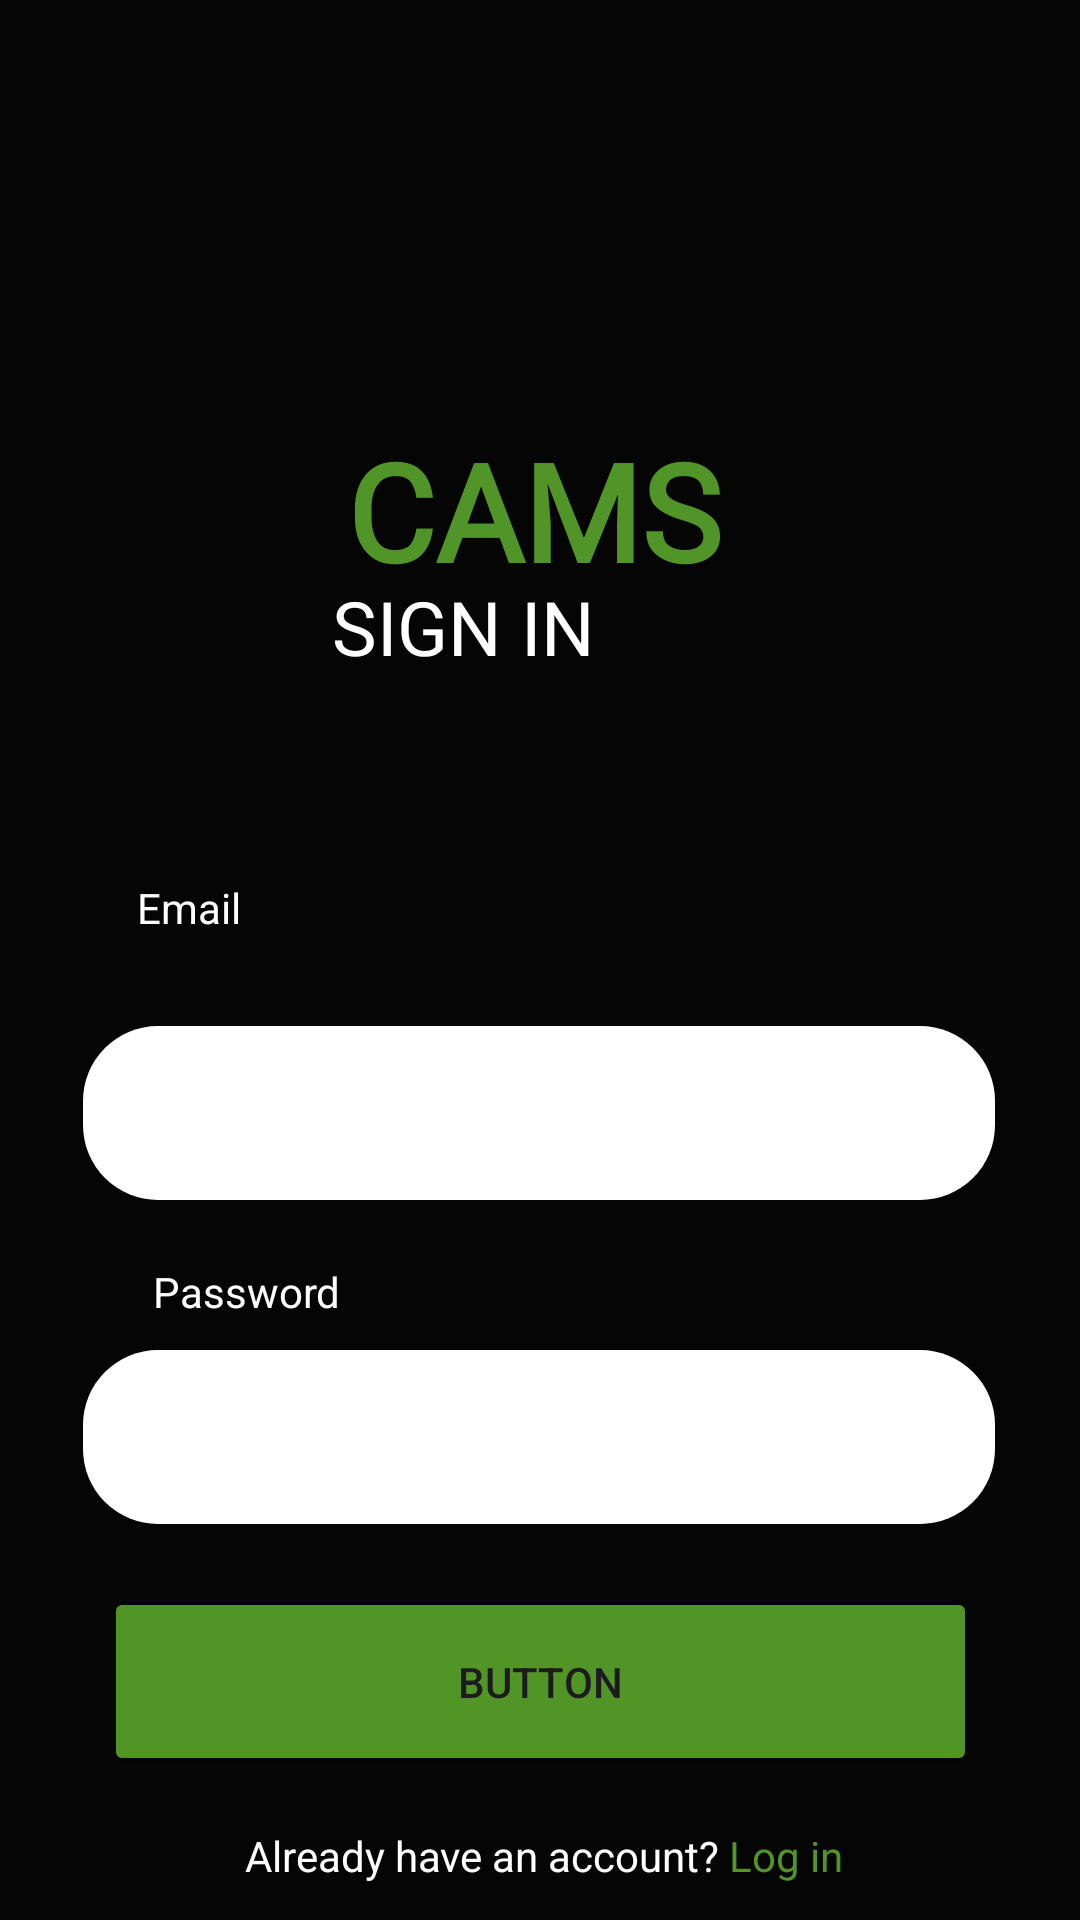

Reconstruct the res/layout file that produces this screen, plus the resources it refers to.
<!-- AndroidManifest.xml: application theme Theme.Cams -->
<!-- res/layout/activity_sign_up.xml -->
<?xml version="1.0" encoding="utf-8"?>
<androidx.constraintlayout.widget.ConstraintLayout xmlns:android="http://schemas.android.com/apk/res/android"
    xmlns:app="http://schemas.android.com/apk/res-auto"
    xmlns:tools="http://schemas.android.com/tools"
    android:layout_width="match_parent"
    android:layout_height="match_parent"
    android:background="#040504"
    tools:context=".SignUp">

    <Button
        android:id="@+id/SignInButton"
        android:layout_width="291dp"
        android:layout_height="63dp"
        android:layout_marginBottom="48dp"
        android:backgroundTint="#519527"
        android:text="Button"
        android:textColorHighlight="#000000"
        android:textColorLink="#040303"
        app:layout_constraintBottom_toBottomOf="parent"
        app:layout_constraintEnd_toEndOf="parent"
        app:layout_constraintStart_toStartOf="parent"
        app:strokeColor="#000000" />

    <ImageView
        android:id="@+id/imageView2"
        android:layout_width="415dp"
        android:layout_height="433dp"
        android:adjustViewBounds="false"
        android:backgroundTintMode="src_atop"
        android:baselineAlignBottom="false"
        android:cropToPadding="false"
        android:foregroundTintMode="src_over"
        android:scaleType="centerCrop"
        android:tint="#1A1B1A"
        android:tintMode="multiply"
        app:layout_constraintEnd_toEndOf="parent"
        app:layout_constraintStart_toStartOf="parent"
        app:layout_constraintTop_toTopOf="parent"
        app:srcCompat="@drawable/map" />

    <ImageView
        android:id="@+id/imageView3"
        android:layout_width="410dp"
        android:layout_height="101dp"
        android:rotationX="180"
        app:layout_constraintBottom_toBottomOf="parent"
        app:layout_constraintEnd_toEndOf="parent"
        app:layout_constraintHorizontal_bias="0.0"
        app:layout_constraintStart_toStartOf="parent"
        app:layout_constraintTop_toTopOf="parent"
        app:layout_constraintVertical_bias="0.525"
        app:srcCompat="@drawable/semicircle" />

    <TextView
        android:id="@+id/textView4"
        android:layout_width="wrap_content"
        android:layout_height="wrap_content"
        android:layout_marginTop="140dp"
        android:fontFamily="@font/oxanium"
        android:text="CAMS"
        android:textColor="#519427"
        android:textSize="45dp"
        android:textStyle="bold"
        app:layout_constraintEnd_toEndOf="@+id/imageView2"
        app:layout_constraintHorizontal_bias="0.493"
        app:layout_constraintStart_toStartOf="@+id/imageView2"
        app:layout_constraintTop_toTopOf="parent" />

    <TextView
        android:id="@+id/textView4"
        android:layout_width="wrap_content"
        android:layout_height="wrap_content"
        android:layout_marginTop="192dp"
        android:fontFamily="@font/oxanium"
        android:text="SIGN IN"
        android:textColor="#FFFFFF"
        android:textSize="25dp"
        app:layout_constraintEnd_toEndOf="@+id/imageView2"
        app:layout_constraintHorizontal_bias="0.422"
        app:layout_constraintStart_toStartOf="@+id/imageView2"
        app:layout_constraintTop_toTopOf="parent" />

    <TextView
        android:id="@+id/textView5"
        android:layout_width="wrap_content"
        android:layout_height="wrap_content"
        android:layout_marginBottom="316dp"
        android:text="Email"
        android:textColor="#FFFDFD"
        app:layout_constraintBottom_toBottomOf="@+id/textView6"
        app:layout_constraintEnd_toEndOf="parent"
        app:layout_constraintHorizontal_bias="0.14"
        app:layout_constraintStart_toStartOf="parent" />

    <TextView
        android:id="@+id/textView5"
        android:layout_width="wrap_content"
        android:layout_height="wrap_content"
        android:layout_marginBottom="188dp"
        android:text="Password"
        android:textColor="#FFFDFD"
        app:layout_constraintBottom_toBottomOf="@+id/textView6"
        app:layout_constraintEnd_toEndOf="parent"
        app:layout_constraintHorizontal_bias="0.171"
        app:layout_constraintStart_toStartOf="parent" />

    <TextView
        android:id="@+id/textView6"
        android:layout_width="wrap_content"
        android:layout_height="wrap_content"
        android:layout_marginBottom="12dp"
        android:text="Already have an account?"
        android:textColor="#FFFFFF"
        app:layout_constraintBottom_toBottomOf="parent"
        app:layout_constraintEnd_toEndOf="parent"
        app:layout_constraintHorizontal_bias="0.405"
        app:layout_constraintStart_toStartOf="parent" />

    <EditText
        android:id="@+id/PasswordSign"
        android:layout_width="wrap_content"
        android:layout_height="58dp"
        android:layout_marginBottom="132dp"
        android:width="304dp"
        android:background="@drawable/ovalbackground"
        android:ems="10"
        android:inputType="textPassword"
        app:layout_constraintBottom_toBottomOf="parent"
        app:layout_constraintEnd_toEndOf="parent"
        app:layout_constraintHorizontal_bias="0.495"
        app:layout_constraintStart_toStartOf="parent" />

    <EditText
        android:id="@+id/EmailSign"
        android:layout_width="wrap_content"
        android:layout_height="58dp"
        android:layout_marginBottom="240dp"
        android:width="304dp"
        android:background="@drawable/ovalbackground"
        android:ems="10"
        android:inputType="textEmailAddress"
        app:layout_constraintBottom_toBottomOf="parent"
        app:layout_constraintEnd_toEndOf="parent"
        app:layout_constraintHorizontal_bias="0.495"
        app:layout_constraintStart_toStartOf="parent" />

    <TextView
        android:id="@+id/LogLink"
        android:layout_width="wrap_content"
        android:layout_height="wrap_content"
        android:layout_marginBottom="12dp"
        android:text="Log in"
        android:textColor="#519427"
        app:layout_constraintBottom_toBottomOf="parent"
        app:layout_constraintEnd_toEndOf="parent"
        app:layout_constraintHorizontal_bias="0.035"
        app:layout_constraintStart_toEndOf="@+id/textView6" />

</androidx.constraintlayout.widget.ConstraintLayout>
<!-- resources referenced by this layout -->
<resources>
  <!-- drawable ovalbackground (drawable) -->
  <?xml version="1.0" encoding="utf-8"?>
  
  <shape xmlns:android="http://schemas.android.com/apk/res/android">
  <solid android:color="@color/white"></solid>
      <corners android:bottomLeftRadius="25dp"
          android:bottomRightRadius="25dp"
          android:topLeftRadius="25dp"
          android:topRightRadius="25dp"></corners>
      <size android:height="15dp"
          android:width="50dp"></size>
  </shape>
  <!-- drawable semicircle (drawable) -->
  <?xml version="1.0" encoding="utf-8"?>
  
  <shape xmlns:android="http://schemas.android.com/apk/res/android">
  <solid android:color="#040504"></solid>
      <corners android:bottomRightRadius="48dp"
          android:bottomLeftRadius="48dp"></corners>
  
  </shape>
  <style name="Theme.Cams" parent="Base.Theme.Cams" />
  <style name="Base.Theme.Cams" parent="Theme.Material3.DayNight.NoActionBar">
          
          
      </style>
  <!-- not gathered from this repository: default colours our renderer supplied (Android Studio template values) -->
  <color name="white">#FFFFFFFF</color>
</resources>
